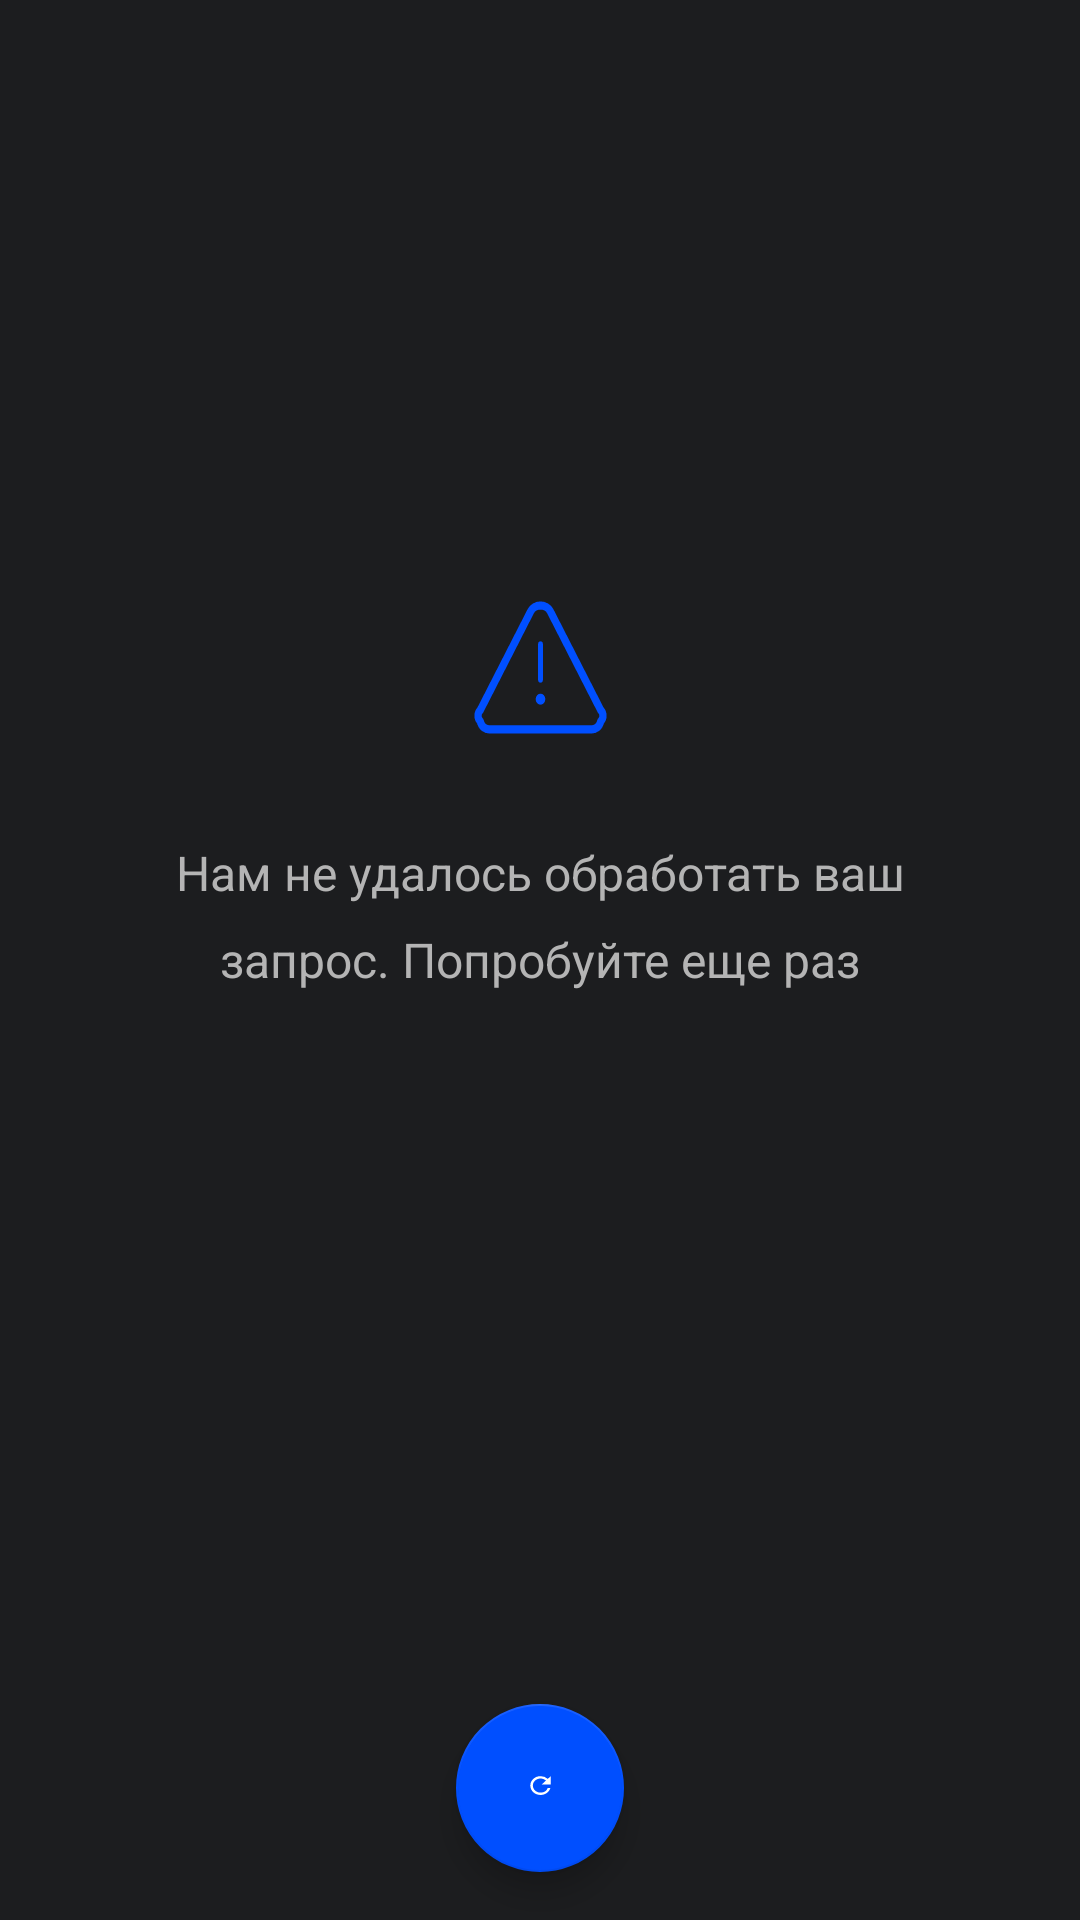

The Android layout XML behind this screen, and the referenced resources:
<!-- AndroidManifest.xml: application theme AppTheme -->
<!-- res/layout/alert.xml -->
<?xml version="1.0" encoding="utf-8"?>
<LinearLayout
    xmlns:android="http://schemas.android.com/apk/res/android"
    android:layout_width="match_parent"
    android:layout_height="match_parent"
    android:orientation="vertical"
    android:background="@color/dark_grey">

    <ImageView
        android:layout_width="52dp"
        android:layout_height="45dp"
        android:src="@drawable/ic_alert_triangle"
        android:layout_gravity="center"
        android:layout_marginTop="200dp"
    />

    <TextView
        android:layout_width="wrap_content"
        android:layout_height="wrap_content"
        android:layout_marginStart="55dp"
        android:layout_marginEnd="55dp"
        android:layout_marginTop="35dp"
        android:text="@string/alert_query"
        android:textSize="16sp"
        android:fontFamily="sans-serif"
        android:textStyle="normal"
        android:textColor="#b4b4b4"
        android:lineSpacingExtra="10sp"
        android:gravity="center_horizontal"
        android:layout_weight="1"
    />


    <android.support.design.widget.FloatingActionButton
        android:id="@+id/fab"
        android:layout_width="wrap_content"
        android:layout_height="wrap_content"
        android:layout_gravity="bottom|center"
        android:layout_marginBottom="16dp"
        android:src="@drawable/ic_fab"/>

</LinearLayout>
<!-- resources referenced by this layout -->
<resources>
  <color name="dark_grey">#1c1d1f</color>
  <!-- drawable ic_alert_triangle (drawable) -->
  <vector android:height="24dp" android:viewportHeight="49"
      android:viewportWidth="56" android:width="24dp" xmlns:android="http://schemas.android.com/apk/res/android">
      <path android:fillColor="#00000000" android:fillType="evenOdd"
          android:pathData="M24,4L3,40c-1.217,1.072 -1.223,2.956 0,4 0.529,2.025 2.154,2.98 4,3h42c1.846,-0.02 3.471,-0.975 4,-3 1.223,-1.044 1.217,-2.928 0,-4L32,4c-0.647,-1.093 -2.26,-2 -4,-2 -1.74,0 -3.353,0.907 -4,2z"
          android:strokeColor="#004FFF" android:strokeLineCap="round"
          android:strokeLineJoin="round" android:strokeWidth="3"/>
      <path android:fillColor="#00000000" android:fillType="evenOdd"
          android:pathData="M28,16v13" android:strokeColor="#004FFF"
          android:strokeLineCap="round" android:strokeLineJoin="round" android:strokeWidth="2"/>
      <path android:fillColor="#004FFF" android:fillType="evenOdd" android:pathData="M28,36m-2,0a2,2 0,1 1,4 0a2,2 0,1 1,-4 0"/>
  </vector>
  <!-- drawable ic_fab (drawable) -->
  <vector android:height="29dp" android:viewportHeight="74"
      android:viewportWidth="68" android:width="29dp"
       xmlns:android="http://schemas.android.com/apk/res/android">
      <path android:fillColor="#FFF" android:fillType="nonZero" android:pathData="M41.327,27.673a9.616,9.616 0,0 0,-6.827 -2.84c-5.34,0 -9.655,4.326 -9.655,9.667 0,5.34 4.314,9.667 9.655,9.667 4.507,0 8.265,-3.082 9.34,-7.25h-2.513A7.239,7.239 0,0 1,34.5 41.75c-4,0 -7.25,-3.25 -7.25,-7.25s3.25,-7.25 7.25,-7.25c2.006,0 3.794,0.834 5.1,2.15l-3.892,3.892h8.459v-8.459l-2.84,2.84z"/>
  </vector>
  <string name="alert_query">Нам не удалось обработать ваш запрос. Попробуйте еще раз</string>
  <style name="AppTheme" parent="Theme.AppCompat.Light.DarkActionBar">
          
          <item name="colorPrimary">@color/app_bar_color</item>
          <item name="colorPrimaryDark">@color/status_bar</item>
          <item name="colorAccent">@color/electric_blue</item>
      </style>
  <color name="app_bar_color">#1c1d1e</color>
  <color name="status_bar">#0c0c0d</color>
  <color name="electric_blue">#004fff</color>
</resources>
